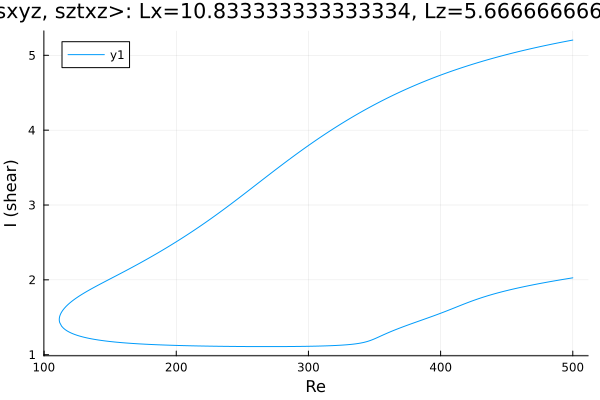

Values plotted in this chart, from the file beside it:
Re, shear
500.0, 5.204
499.7, 5.203
498.3, 5.198
496.9, 5.194
495.5, 5.189
494, 5.184
492.6, 5.179
491.2, 5.174
489.8, 5.169
488.4, 5.164
487, 5.159
485.6, 5.154
484.1, 5.149
482.7, 5.144
481.3, 5.139
479.9, 5.134
478.5, 5.128
477.1, 5.123
475.7, 5.117
474.2, 5.112
472.8, 5.107
471.4, 5.101
470, 5.095
468.6, 5.09
467.2, 5.084
465.8, 5.078
464.4, 5.073
463, 5.067
461.6, 5.061
460.2, 5.055
458.7, 5.049
457.3, 5.043
455.9, 5.037
454.5, 5.03
453.1, 5.024
451.7, 5.018
450.3, 5.011
448.8, 5.005
447.4, 4.998
446, 4.992
444.6, 4.985
443.2, 4.978
441.8, 4.971
440.4, 4.965
439, 4.958
437.5, 4.951
436.1, 4.943
434.7, 4.936
433.3, 4.929
431.9, 4.922
430.5, 4.914
429.1, 4.907
427.6, 4.899
426.2, 4.892
424.8, 4.884
423.4, 4.876
422, 4.869
420.6, 4.861
419.2, 4.853
417.7, 4.844
... 557 more rows
